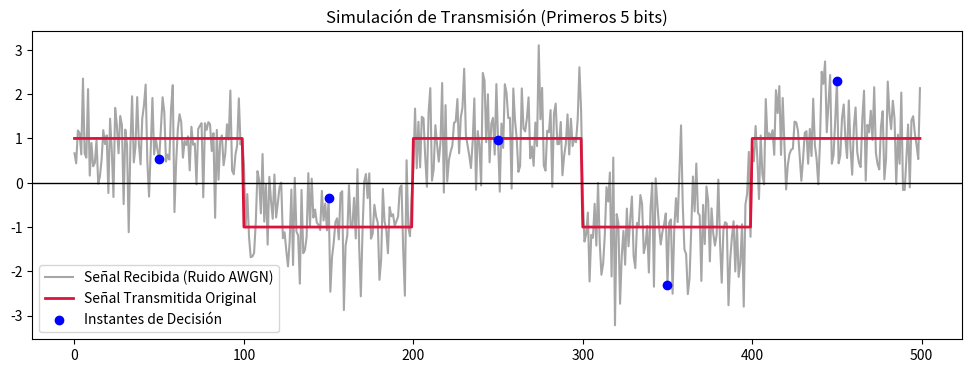

Generate this figure with matplotlib:
import numpy as np
import matplotlib.pyplot as plt

# Funciones Ejercicio 32
def generar_bits(num_bits):
    return np.random.randint(0, 2, num_bits).astype(float)

def mapear_a_simbolos_nrz(bits, voltaje=1.0):
    return (bits * 2 - 1) * voltaje

def generar_forma_de_onda(simbolos, muestras_por_bit):
    return np.repeat(simbolos, muestras_por_bit)

# Nuevo
def aplicar_ruido_gaussiano(onda_limpia, desviacion_estandar=0.5):
    ruido = np.random.normal(0, desviacion_estandar, len(onda_limpia))
    onda_final = onda_limpia + ruido
    return onda_final

def receptor_muestreo(onda_recibida, muestras_por_bit):
    centros = np.arange(muestras_por_bit // 2, len(onda_recibida), muestras_por_bit)
    puntos_medios = onda_recibida[centros]
    voltajes = np.zeros_like(puntos_medios)
    voltajes[puntos_medios > 0] = 1.0
    return voltajes

# --- ZONA DE ORQUESTACIÓN Y PRUEBAS ---
if __name__ == "__main__":
    NUM_BITS = 1000
    MUESTRAS_POR_BIT = 100
    VOLTAJE_PICO = 1.0
    RUIDO_STD = 0.8 # Ruido deliberadamente alto para forzar algunos errores

    # 1. Transmisión
    bits_tx = generar_bits(NUM_BITS)
    simbolos_tx = mapear_a_simbolos_nrz(bits_tx, voltaje=VOLTAJE_PICO)
    onda_tx = generar_forma_de_onda(simbolos_tx, MUESTRAS_POR_BIT)

    # 2. Canal AWGN
    onda_rx = aplicar_ruido_gaussiano(onda_tx, desviacion_estandar=RUIDO_STD)

    # 3. Recepción
    bits_rx = receptor_muestreo(onda_rx, MUESTRAS_POR_BIT)

    # 4. Análisis de Rendimiento (Bit Error Rate - BER)
    if bits_rx is not None:
        errores = np.sum(bits_tx != bits_rx)
        tasa_error = errores / NUM_BITS
        print(f"--- REPORTE DEL SISTEMA ---")
        print(f"Bits transmitidos: {NUM_BITS}")
        print(f"Errores detectados: {errores}")
        print(f"Tasa de Error (BER): {tasa_error:.4f}")
        
        # Visualización de los primeros 5 bits
        plt.figure(figsize=(12, 4))
        plt.plot(onda_rx[:500], color='gray', alpha=0.7, label='Señal Recibida (Ruido AWGN)')
        plt.plot(onda_tx[:500], color='crimson', linewidth=2, label='Señal Transmitida Original')
        
        # Marcar los puntos de muestreo
        puntos_muestreo = np.arange(MUESTRAS_POR_BIT // 2, 500, MUESTRAS_POR_BIT)
        plt.scatter(puntos_muestreo, onda_rx[puntos_muestreo], color='blue', zorder=5, label='Instantes de Decisión')
        
        plt.title("Simulación de Transmisión (Primeros 5 bits)")
        plt.axhline(0, color='black', linewidth=1)
        plt.legend()
        plt.show()
    else:
        print("Esperando a que completes la función receptor_muestreo() para evaluar la señal.")
